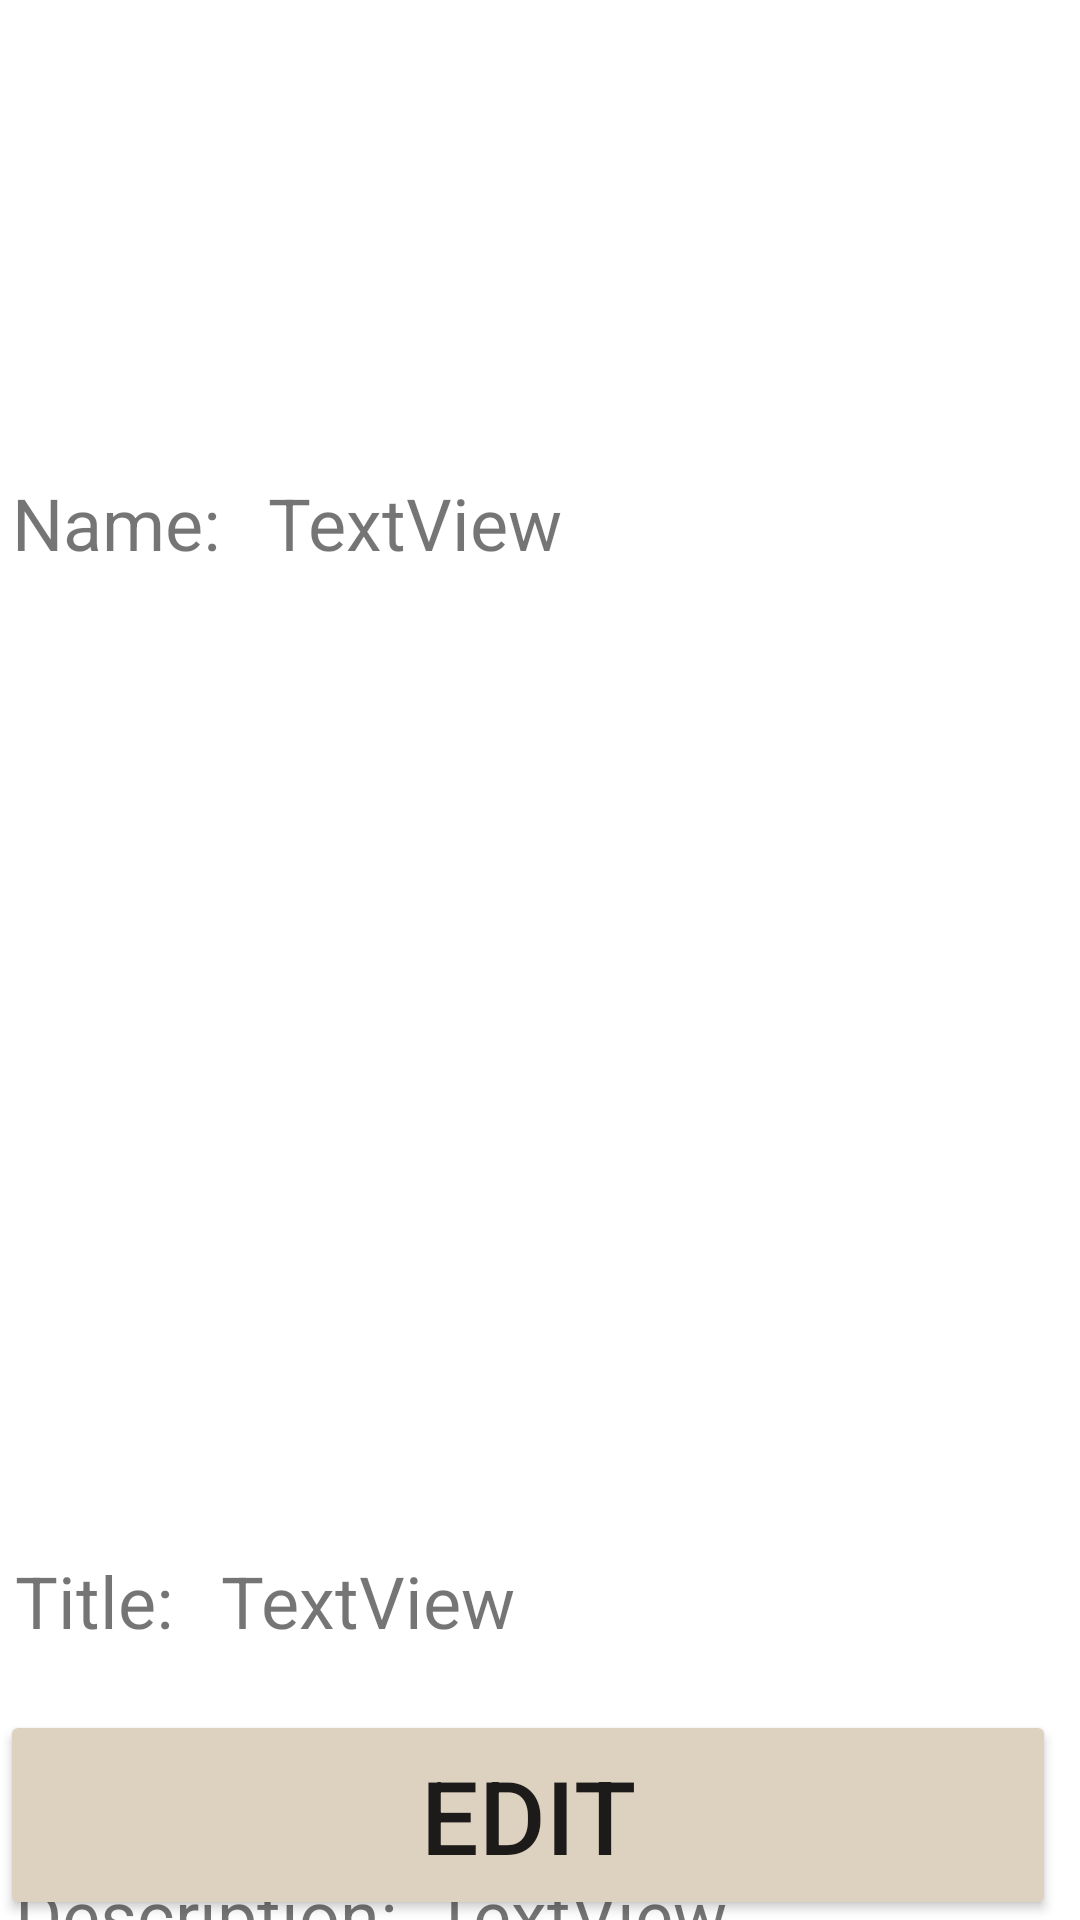

Layout XML and referenced resources for this Android screen:
<!-- AndroidManifest.xml: application theme Theme.GetMenu -->
<!-- res/layout/fragment_show_post.xml -->
<?xml version="1.0" encoding="utf-8"?>
<androidx.constraintlayout.widget.ConstraintLayout xmlns:android="http://schemas.android.com/apk/res/android"
    xmlns:app="http://schemas.android.com/apk/res-auto"
    xmlns:tools="http://schemas.android.com/tools"
    android:layout_width="match_parent"
    android:layout_height="match_parent"
    android:focusable="false"
    tools:context=".ui.post.ShowPostFragment">

    <Button
        android:id="@+id/showpost_edit_btn"
        android:layout_width="0dp"
        android:layout_height="70dp"
        android:layout_marginEnd="8dp"
        android:backgroundTint="#DDD1BF"
        android:text="edit"
        android:textSize="34sp"
        app:layout_constraintBottom_toBottomOf="parent"
        app:layout_constraintEnd_toEndOf="parent"
        app:layout_constraintHorizontal_bias="1.0"
        app:layout_constraintStart_toStartOf="parent" />

    <ImageView
        android:id="@+id/ShowPost_author_avatar_img"
        android:layout_width="177dp"
        android:layout_height="82dp"
        android:layout_marginTop="60dp"
        app:layout_constraintEnd_toEndOf="parent"
        app:layout_constraintHorizontal_bias="0.495"
        app:layout_constraintStart_toStartOf="parent"
        app:layout_constraintTop_toTopOf="parent"
        app:srcCompat="@drawable/ic_launcher_foreground" />

    <ImageView
        android:id="@+id/ShowPost_post_img"
        android:layout_width="279dp"
        android:layout_height="297dp"
        android:layout_marginTop="10dp"
        app:layout_constraintEnd_toEndOf="parent"
        app:layout_constraintStart_toStartOf="parent"
        app:layout_constraintTop_toBottomOf="@+id/ShowPost_author_name_tv"
        app:srcCompat="@drawable/ic_launcher_foreground" />

    <TextView
        android:id="@+id/showpost_name_tv"
        android:layout_width="wrap_content"
        android:layout_height="wrap_content"
        android:layout_marginStart="4dp"
        android:layout_marginTop="16dp"
        android:text="Name:"
        android:textSize="24sp"
        app:layout_constraintStart_toStartOf="parent"
        app:layout_constraintTop_toBottomOf="@+id/ShowPost_author_avatar_img" />

    <TextView
        android:id="@+id/showpost_title_tv"
        android:layout_width="wrap_content"
        android:layout_height="wrap_content"
        android:layout_marginStart="5dp"
        android:layout_marginTop="20dp"
        android:text="Title:"
        android:textSize="24sp"
        app:layout_constraintStart_toStartOf="parent"
        app:layout_constraintTop_toBottomOf="@+id/ShowPost_post_img" />

    <TextView
        android:id="@+id/showpost_avgprice_tv"
        android:layout_width="wrap_content"
        android:layout_height="wrap_content"
        android:layout_marginStart="5dp"
        android:layout_marginTop="20dp"
        android:text="Avg Price:"
        android:textSize="24sp"
        app:layout_constraintEnd_toStartOf="@+id/ShowPost_avgprice_tv"
        app:layout_constraintHorizontal_bias="0.5"
        app:layout_constraintStart_toStartOf="parent"
        app:layout_constraintTop_toBottomOf="@+id/showpost_title_tv" />

    <TextView
        android:id="@+id/showpost_description_tv"
        android:layout_width="wrap_content"
        android:layout_height="wrap_content"
        android:layout_marginStart="5dp"
        android:layout_marginTop="20dp"
        android:text="Description:"
        android:textSize="24sp"
        app:layout_constraintEnd_toStartOf="@+id/ShowPost_description_tv"
        app:layout_constraintHorizontal_bias="0.5"
        app:layout_constraintStart_toStartOf="parent"
        app:layout_constraintTop_toBottomOf="@+id/showpost_avgprice_tv" />

    <TextView
        android:id="@+id/ShowPost_author_name_tv"
        android:layout_width="wrap_content"
        android:layout_height="wrap_content"
        android:layout_marginStart="16dp"
        android:text="TextView"
        android:textSize="24sp"
        app:layout_constraintBaseline_toBaselineOf="@+id/showpost_name_tv"
        app:layout_constraintStart_toEndOf="@+id/showpost_name_tv" />

    <TextView
        android:id="@+id/ShowPost_title_tv"
        android:layout_width="wrap_content"
        android:layout_height="wrap_content"
        android:layout_marginStart="16dp"
        android:text="TextView"
        android:textSize="24sp"
        app:layout_constraintBaseline_toBaselineOf="@+id/showpost_title_tv"
        app:layout_constraintStart_toEndOf="@+id/showpost_title_tv" />

    <TextView
        android:id="@+id/ShowPost_avgprice_tv"
        android:layout_width="wrap_content"
        android:layout_height="wrap_content"
        android:layout_marginStart="16dp"
        android:layout_marginTop="20dp"
        android:text="TextView"
        android:textSize="24sp"
        app:layout_constraintStart_toEndOf="@+id/showpost_avgprice_tv"
        app:layout_constraintTop_toBottomOf="@+id/ShowPost_title_tv" />

    <TextView
        android:id="@+id/ShowPost_description_tv"
        android:layout_width="wrap_content"
        android:layout_height="wrap_content"
        android:layout_marginStart="12dp"
        android:layout_marginTop="20dp"
        android:text="TextView"
        android:textSize="24sp"
        app:layout_constraintStart_toEndOf="@+id/showpost_description_tv"
        app:layout_constraintTop_toBottomOf="@+id/ShowPost_avgprice_tv" />

</androidx.constraintlayout.widget.ConstraintLayout>
<!-- resources referenced by this layout -->
<resources>
  <style name="Theme.GetMenu" parent="Theme.MaterialComponents.DayNight.DarkActionBar">
          
          <item name="colorPrimary">@color/purple_500</item>
          <item name="colorPrimaryVariant">@color/purple_700</item>
          <item name="colorOnPrimary">@color/white</item>
          
          <item name="colorSecondary">@color/teal_200</item>
          <item name="colorSecondaryVariant">@color/teal_700</item>
          <item name="colorOnSecondary">@color/black</item>
          
          <item name="android:statusBarColor" tools:targetApi="l">?attr/colorPrimaryVariant</item>
          
      </style>
  <!-- not gathered from this repository: default colours our renderer supplied (Android Studio template values) -->
  <color name="purple_500">#FF6200EE</color>
  <color name="purple_700">#FF3700B3</color>
  <color name="teal_200">#FF03DAC5</color>
  <color name="teal_700">#FF018786</color>
  <color name="black">#FF000000</color>
  <color name="white">#FFFFFFFF</color>
</resources>
